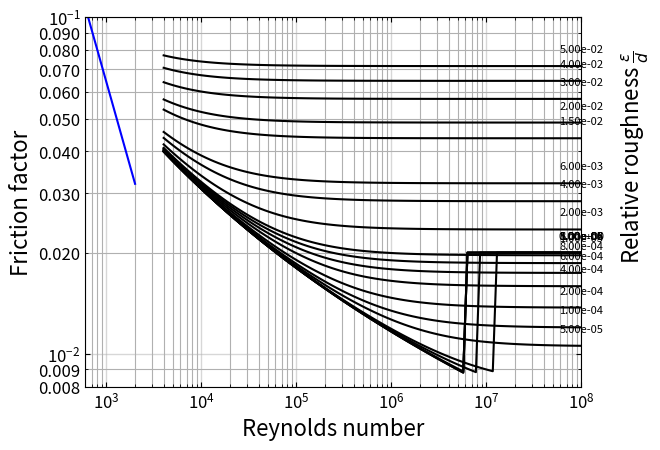

Here is the Python script that generated this plot:
# region imports 
import numpy as np
from scipy.optimize import fsolve
import matplotlib.pyplot as plt
from matplotlib.ticker import FormatStrFormatter


# endregion

# region functions
def ff(Re, rr, CBEQN=False):
    """
    This function calculates the friction factor for a pipe based on the
    notion of laminar, turbulent and transitional flow.
    :param Re: the Reynolds number under question.
    :param rr: the relative pipe roughness (expect between 0 and 0.05)
    :param CBEQN:  boolean to indicate if I should use Colebrook (True) or laminar equation
    :return: the (Darcy) friction factor
    """
    if CBEQN:
        # Implement the Colebrook equation as a lambda function with added safeguards
        def colebrook_eq(f, Re, rr):
            # Ensure that f > 0 before passing to the equation
            if f <= 0:
                return np.inf  # Return a very large value if f is <= 0 (invalid)
            return 1 / np.sqrt(f) + 2.0 * np.log10((rr / 3.7) + (2.51 / (Re * np.sqrt(f))))  # Colebrook equation

        # Solve using fsolve with a safe initial guess and constraints
        result = fsolve(colebrook_eq, 0.02, args=(Re, rr), xtol=1e-6, maxfev=500)

        # Return the first solution (fsolve returns an array)
        return result[0] if result[0] > 0 else 0.02  # Ensure f > 0 for physical meaning
    else:
        return 64 / Re  # Laminar flow equation: f = 64/Re for Re < 2000


def plotMoody(plotPoint=False, pt=(0, 0)):
    """
    This function produces the Moody diagram for a Re range from 1 to 10^8 and
    for relative roughness from 0 to 0.05 (20 steps). The laminar region is described
    by the simple relationship of f=64/Re whereas the turbulent region is described by
    the Colebrook equation.
    :return: just shows the plot, nothing returned
    """
    # Step 1: Create logspace arrays for ranges of Re
    ReValsCB = np.logspace(np.log10(4000), np.log10(1E8),
                           100)  # for use with Colebrook equation (i.e., Re in range from 4000 to 10^8)
    ReValsL = np.logspace(np.log10(600.0), np.log10(2000.0),
                          20)  # for use with Laminar flow (i.e., Re in range from 600 to 2000)

    # Step 2: Create array for range of relative roughnesses
    rrVals = np.array(
        [0, 1E-6, 5E-6, 1E-5, 5E-5, 1E-4, 2E-4, 4E-4, 6E-4, 8E-4, 1E-3, 2E-3, 4E-3, 6E-3, 8E-8, 1.5E-2, 2E-2, 3E-2,
         4E-2, 5E-2])

    # Step 2: Calculate the friction factor in the laminar range
    ffLam = np.array([ff(Re, 0) for Re in ReValsL])  # Laminar flow: No roughness needed for laminar flow

    # Step 3: Calculate friction factor values for each rr at each Re for turbulent range.
    ffCB = np.array([[ff(Re, rr, CBEQN=True) for Re in ReValsCB] for rr in rrVals])

    # Step 4: Construct the plot
    plt.loglog(ReValsL, ffLam, label="Laminar", linestyle='-', color='b')  # plot the laminar part as a solid line

    # Plot the turbulent region for each relative roughness value
    for nRelR in range(len(ffCB)):
        plt.loglog(ReValsCB, ffCB[nRelR], color='k', label=f"Roughness {rrVals[nRelR]:.2e}")
        plt.annotate(f'{rrVals[nRelR]:.2e}', xy=(ReValsCB[-1], ffCB[nRelR, -1]), textcoords="offset points",
                     xytext=(0, 10), ha='center', fontsize=8)

    plt.xlim(600, 1E8)
    plt.ylim(0.008, 0.10)
    plt.xlabel(r"Reynolds number", fontsize=16)
    plt.ylabel(r"Friction factor", fontsize=16)
    plt.text(2.5E8, 0.02, r"Relative roughness $\frac{\epsilon}{d}$", rotation=90, fontsize=16)

    # Customize axes and ticks
    ax = plt.gca()  # capture the current axes for use in modifying ticks, grids, etc.
    ax.tick_params(axis='both', which='both', direction='in', top=True, right=True, labelsize=12)  # format tick marks
    ax.tick_params(axis='both', grid_linewidth=1, grid_linestyle='solid', grid_alpha=0.5)
    ax.tick_params(axis='y', which='minor')
    ax.yaxis.set_minor_formatter(FormatStrFormatter("%.3f"))
    plt.grid(which='both')

    if plotPoint:
        plt.plot(pt[0], pt[1], 'ro', markersize=12, markeredgecolor='red', markerfacecolor='none')

    plt.show()


def main():
    plotMoody()


# endregion

# region function calls
if __name__ == "__main__":
    main()
# endregion
